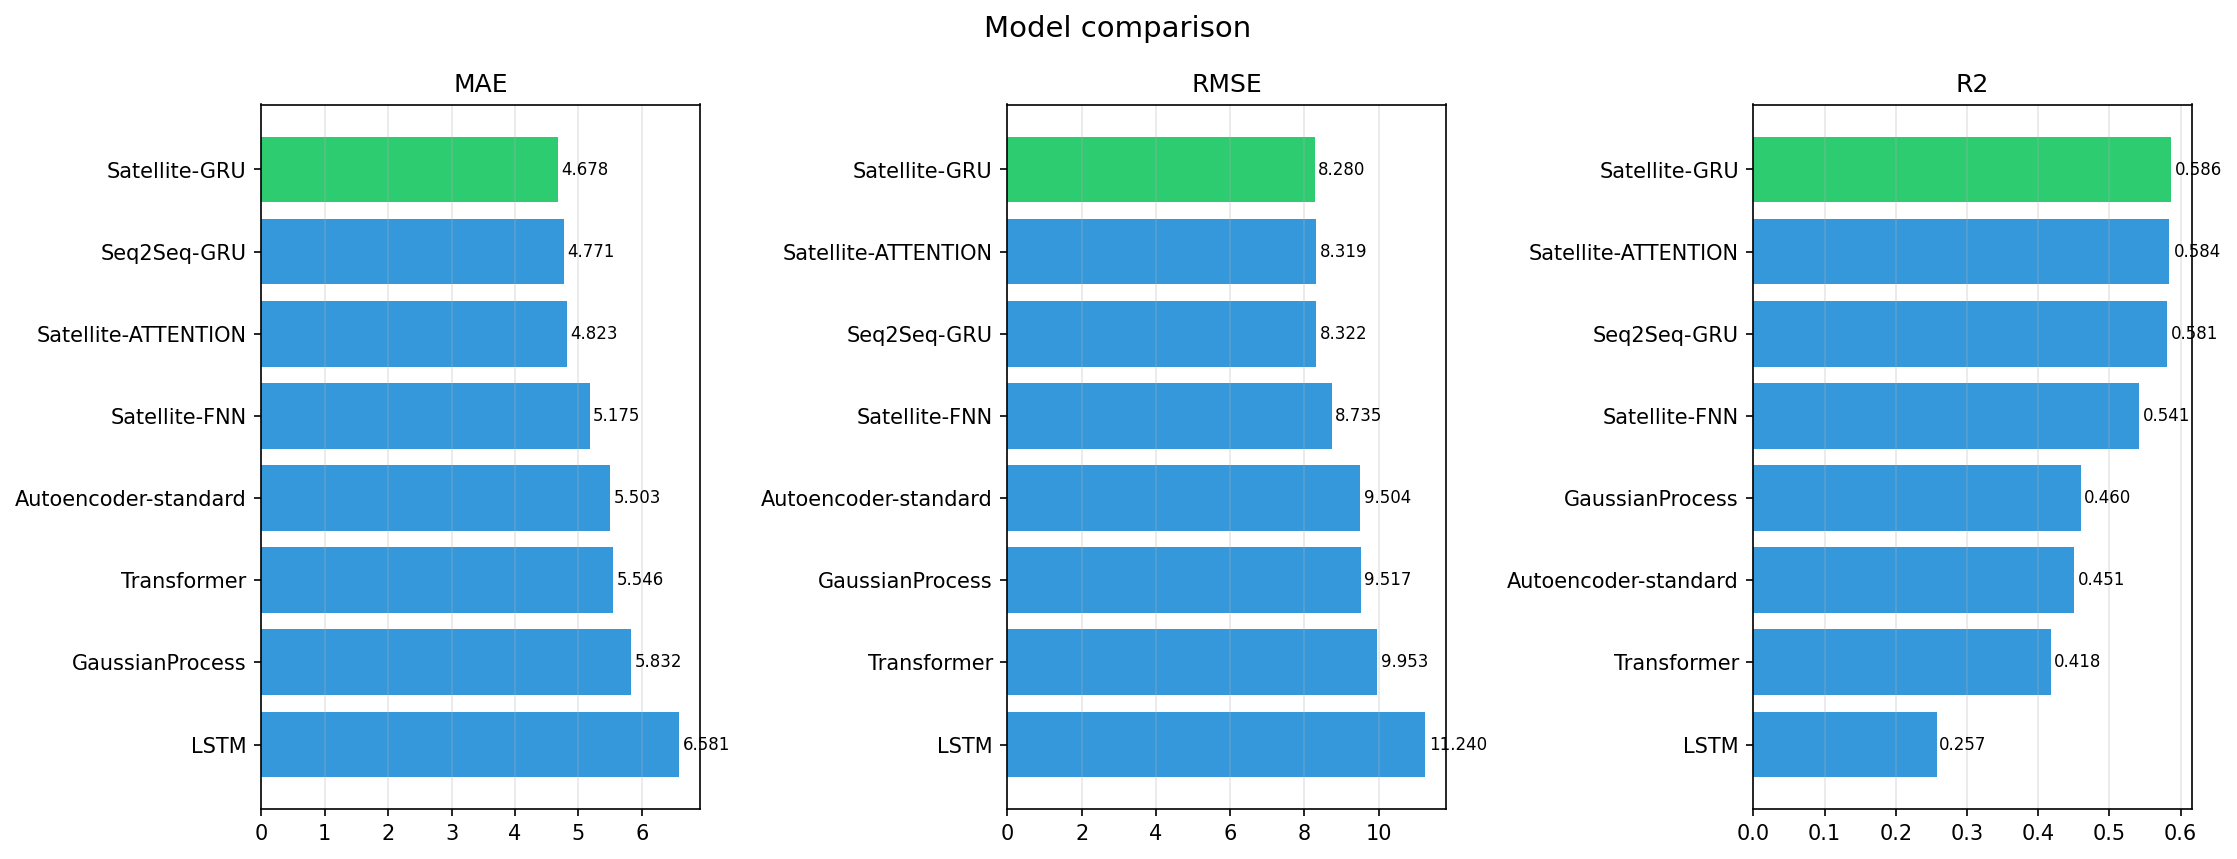

The table this chart was drawn from, first rows:
model, MAE, RMSE, MAPE_pct, sMAPE_pct, R2, PICP_95, MIS, run_dir
Seq2Seq-GRU, 4.771, 8.322, 7.89, 6.172, 0.5812, 0.9500, 51.31, results\starlink_llt_dl\seq2seq
LSTM, 6.581, 11.24, 11, 8.61, 0.2573, 0.9500, 72.32, results\starlink_llt_dl\lstm
Transformer, 5.546, 9.953, 9.222, 7.26, 0.4176, 0.9500, 64.54, results\starlink_llt_dl\transformer
Satellite-GRU, 4.678, 8.28, 8.146, 6.128, 0.5863, 0.9500, 50.75, results\starlink_llt_dl\satellite_gru
Satellite-ATTENTION, 4.823, 8.319, 8.384, 6.317, 0.5842, 0.9500, 50.32, results\starlink_llt_dl\satellite_attent…
Satellite-FNN, 5.175, 8.735, 8.715, 6.737, 0.5409, 0.9500, 54.4, results\starlink_llt_dl\satellite_fnn
GaussianProcess, 5.832, 9.517, 10.15, 7.566, 0.4595, 0.9500, 58.07, results\starlink_llt_dl\gaussian_process
Autoencoder-standard, 5.503, 9.504, 9.404, 7.234, 0.4507, 0.9500, 60.69, results\starlink_llt_dl\autoencoder
